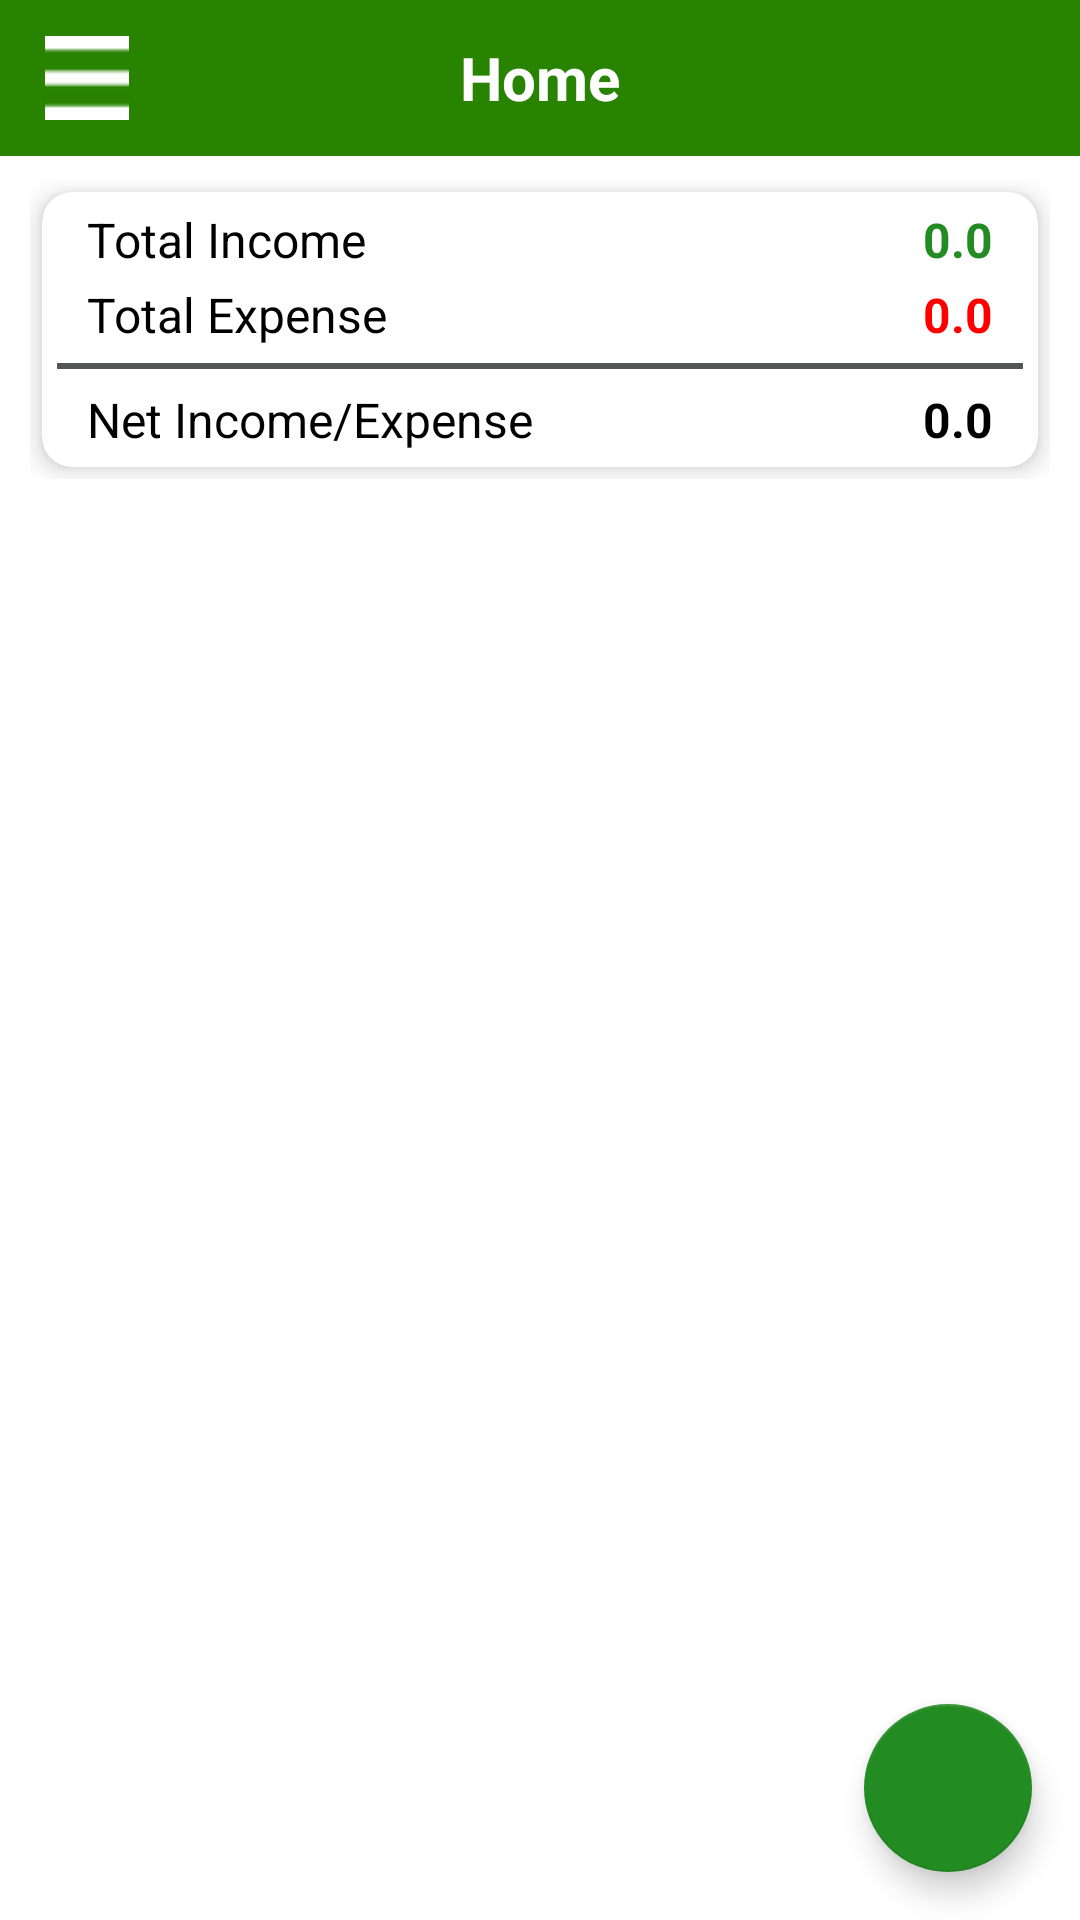

Reconstruct the res/layout file that produces this screen, plus the resources it refers to.
<!-- AndroidManifest.xml: application theme Theme.Demo -->
<!-- res/layout/homescreen.xml -->
<?xml version="1.0" encoding="utf-8"?>
<layout xmlns:android="http://schemas.android.com/apk/res/android"
    xmlns:app="http://schemas.android.com/apk/res-auto">
<androidx.drawerlayout.widget.DrawerLayout
    android:layout_width="match_parent"
    android:layout_height="match_parent"
    android:id="@+id/drawerlayout"
    >

    <RelativeLayout
        android:layout_width="wrap_content"
        android:layout_height="match_parent">
        <RelativeLayout
            android:id="@+id/lnheader"
            android:layout_width="match_parent"
            android:layout_height="wrap_content"
            android:paddingTop="10dp"
            android:paddingBottom="10dp"
            android:background="@color/purple_500">
            <ImageView
                android:id="@+id/imgMenu"
                android:layout_width="28dp"
                android:layout_height="28dp"
                android:layout_marginTop="2dp"
                android:layout_marginBottom="2dp"
                android:layout_centerVertical="true"
                android:layout_marginLeft="15dp"
                android:layout_gravity="center"
                android:src="@drawable/img_menu"
                app:tint="@color/white"/>
            <TextView
                android:layout_centerInParent="true"
                android:id="@+id/home"
                android:layout_width="wrap_content"
                android:layout_height="wrap_content"
                android:text="Home"
                android:textStyle="bold"
                android:textSize="20dp"
                android:textColor="@color/white"
                />
        </RelativeLayout>


        <LinearLayout xmlns:android="http://schemas.android.com/apk/res/android"
            xmlns:app="http://schemas.android.com/apk/res-auto"
            xmlns:tools="http://schemas.android.com/tools"
            android:layout_width="match_parent"
            android:layout_height="wrap_content"
            android:orientation="vertical"
            android:layout_marginTop="60dp"
            android:layout_marginLeft="10dp"
            android:layout_marginRight="10dp"
            android:gravity="center">

            <androidx.cardview.widget.CardView
                android:layout_width="match_parent"
                android:layout_height="wrap_content"
                app:cardElevation="5dp"
                android:layout_margin="4dp"
                app:cardCornerRadius="10dp"
                app:cardMaxElevation="12dp"
                app:cardPreventCornerOverlap="true"
                android:elevation="10dp">
                <LinearLayout
                    android:layout_width="match_parent"
                    android:layout_height="wrap_content"
                    android:background="@android:color/transparent"
                    android:orientation="horizontal"
                    android:padding="5dp">

                    <TextView
                        android:id="@+id/totalincome"
                        android:layout_width="match_parent"
                        android:layout_height="wrap_content"
                        android:layout_marginLeft="10dp"
                        android:layout_marginRight="10dp"
                        android:layout_centerHorizontal="true"
                        android:layout_gravity="center"
                        android:layout_weight="1"
                        android:text="Total Income"
                        android:textSize="16dp"
                        />
                    <TextView
                        android:id="@+id/totalIncomeTextView"
                        android:layout_marginRight="10dp"
                        android:layout_width="wrap_content"
                        android:layout_height="wrap_content"
                        android:layout_centerHorizontal="true"
                        android:layout_gravity="center"
                        android:gravity="center"
                        android:text="0.0"
                        android:textColor="@color/green"
                        android:textStyle="bold"
                        android:textSize="16dp"/>
                </LinearLayout>
                <LinearLayout
                    android:layout_width="match_parent"
                    android:layout_height="wrap_content"
                    android:background="@android:color/transparent"
                    android:orientation="horizontal"
                    android:layout_marginTop="25dp"
                    android:padding="5dp">

                    <TextView
                        android:id="@+id/totalexpense"
                        android:layout_width="match_parent"
                        android:layout_height="wrap_content"
                        android:layout_marginLeft="10dp"
                        android:layout_marginRight="10dp"
                        android:layout_centerHorizontal="true"
                        android:layout_gravity="center"
                        android:layout_weight="1"
                        android:text="Total Expense"
                        android:textSize="16dp"
                        />
                    <TextView
                        android:id="@+id/totalExpenseTextView"
                        android:layout_marginRight="10dp"
                        android:layout_width="wrap_content"
                        android:layout_height="wrap_content"
                        android:layout_centerHorizontal="true"
                        android:layout_gravity="center"
                        android:gravity="center"
                        android:text="0.0"

                        android:textColor="@color/red"
                        android:textStyle="bold"
                        android:textSize="16dp"/>
                </LinearLayout>
                <View
                    android:layout_width="match_parent"
                    android:layout_height="2dp"
                    android:layout_marginTop="57dp"
                    android:layout_marginLeft="5dp"
                    android:layout_marginRight="5dp"
                    android:background="@color/grey" />
                <LinearLayout
                    android:layout_width="match_parent"
                    android:layout_height="wrap_content"
                    android:background="@android:color/transparent"
                    android:orientation="horizontal"
                    android:layout_marginTop="60dp"
                    android:padding="5dp">
                    <TextView
                        android:id="@+id/total"
                        android:layout_width="match_parent"
                        android:layout_height="wrap_content"
                        android:layout_marginLeft="10dp"
                        android:layout_marginRight="10dp"
                        android:layout_centerHorizontal="true"
                        android:layout_gravity="center"
                        android:layout_weight="1"
                        android:text="Net Income/Expense"
                        android:textSize="16dp"
                        />
                    <TextView
                        android:id="@+id/netTextView"
                        android:layout_marginRight="10dp"
                        android:layout_width="wrap_content"
                        android:layout_height="wrap_content"
                        android:text="0.0"

                        android:layout_centerHorizontal="true"
                        android:layout_gravity="center"
                        android:gravity="center"
                        android:textStyle="bold"
                        android:textSize="16dp"/>
                </LinearLayout>
            </androidx.cardview.widget.CardView>
        </LinearLayout>



        <LinearLayout
            android:layout_width="match_parent"
            android:layout_height="match_parent"
            android:orientation="vertical"
            android:layout_marginTop="160dp">
            <androidx.core.widget.NestedScrollView
                android:id="@+id/nestedScrollView"
                android:layout_width="match_parent"
                android:layout_height="match_parent">
                <androidx.recyclerview.widget.RecyclerView
                    android:id="@+id/recTransactions"
                    android:layout_width="match_parent"
                    android:layout_height="wrap_content" />
            </androidx.core.widget.NestedScrollView>
        </LinearLayout>

        <androidx.coordinatorlayout.widget.CoordinatorLayout
            xmlns:android="http://schemas.android.com/apk/res/android"
            xmlns:app="http://schemas.android.com/apk/res-auto"
            xmlns:tools="http://schemas.android.com/tools"
            android:layout_width="match_parent"
            android:layout_height="match_parent"
            tools:context=".MainActivity"
            tools:ignore="HardcodedText">

            <com.google.android.material.floatingactionbutton.FloatingActionButton
                android:id="@+id/imgAddTrans"
                android:layout_width="wrap_content"
                android:layout_height="wrap_content"
                android:layout_gravity="end|bottom"
                android:layout_marginEnd="16dp"
                android:layout_marginBottom="16dp"
                android:src="@drawable/baseline_add_24"
                app:backgroundTint="@color/green"
                app:tint="@color/white"/>

        </androidx.coordinatorlayout.widget.CoordinatorLayout>

    </RelativeLayout>

    <com.google.android.material.navigation.NavigationView
        android:layout_width="wrap_content"
        android:layout_height="match_parent"
        android:id="@+id/navigationView"
        android:layout_gravity="start">

        <include android:id="@+id/lnMenu" layout="@layout/drawer"></include>

    </com.google.android.material.navigation.NavigationView>
</androidx.drawerlayout.widget.DrawerLayout>

</layout>
<!-- res/layout/drawer.xml (included above) -->
<?xml version="1.0" encoding="utf-8"?>
<LinearLayout xmlns:android="http://schemas.android.com/apk/res/android"
    xmlns:app="http://schemas.android.com/apk/res-auto"
    xmlns:tools="http://schemas.android.com/tools"
    android:layout_width="match_parent"
    android:layout_height="match_parent"
    android:orientation="vertical"
    android:id="@+id/drawer">

    <LinearLayout
        android:id="@+id/lnProfile"
        android:layout_width="match_parent"
        android:layout_height="wrap_content"
        android:gravity="center"
        android:background="@color/purple_500"
        android:paddingTop="20dp"
        android:paddingBottom="20dp"
        android:orientation="vertical">

        <de.hdodenhof.circleimageview.CircleImageView
            android:id="@+id/profile_image"
            android:layout_width="100dp"
            android:layout_height="100dp"
            android:layout_gravity="center"
            android:layout_marginTop="15dp"
            android:src="@drawable/profile"
            app:civ_border_color="#ffffff"
            app:civ_border_width="2dp" />

        <TextView
            android:id="@+id/txtName"
            android:layout_width="wrap_content"
            android:layout_height="wrap_content"
            android:layout_centerVertical="true"
            android:layout_centerInParent="true"
            android:textSize="20dp"
            android:textColor="@color/white"
            android:text=""/>



    </LinearLayout>

    <ScrollView
        android:layout_width="match_parent"
        android:layout_height="match_parent">
        <LinearLayout
            android:layout_width="match_parent"
            android:layout_height="match_parent"
            android:orientation="vertical">
            <TextView
                android:id="@+id/txthome"
                android:layout_width="match_parent"
                android:layout_height="wrap_content"
                android:layout_centerVertical="true"
                android:layout_centerInParent="true"
                android:textSize="18dp"
                android:paddingTop="5dp"
                android:paddingBottom="5dp"
                android:text="Home"
                android:layout_gravity="left"
                android:paddingLeft="25dp"
                android:layout_marginTop="10dp"/>

            <TextView
                android:id="@+id/ChangePass"
                android:layout_width="match_parent"
                android:layout_height="wrap_content"
                android:layout_centerVertical="true"
                android:layout_centerInParent="true"
                android:textSize="18dp"
                android:text="Change Password"
                android:layout_gravity="left"
                android:paddingLeft="25dp"
                android:layout_marginTop="10dp"
                android:paddingTop="5dp"
                android:paddingBottom="5dp"/>

            <TextView
                android:id="@+id/Aboutus"
                android:layout_width="match_parent"
                android:layout_height="wrap_content"
                android:layout_centerVertical="true"
                android:layout_centerInParent="true"
                android:textSize="18dp"
                android:text="About us"
                android:layout_gravity="left"
                android:paddingLeft="25dp"
                android:layout_marginTop="10dp"
                android:paddingTop="5dp"
                android:paddingBottom="5dp"/>

            <TextView
                android:id="@+id/Contactus"
                android:layout_width="match_parent"
                android:layout_height="wrap_content"
                android:layout_centerVertical="true"
                android:layout_centerInParent="true"
                android:textSize="18dp"
                android:text="Contact us"
                android:layout_gravity="left"
                android:paddingLeft="25dp"
                android:layout_marginTop="10dp"
                android:paddingTop="5dp"
                android:paddingBottom="5dp"/>

            <TextView
                android:id="@+id/logout"
                android:layout_width="match_parent"
                android:layout_height="wrap_content"
                android:layout_centerVertical="true"
                android:layout_centerInParent="true"
                android:textSize="18dp"
                android:text="Logout"
                android:layout_gravity="left"
                android:paddingLeft="25dp"
                android:layout_marginTop="10dp"
                android:paddingTop="5dp"
                android:paddingBottom="5dp"/>


        </LinearLayout>
    </ScrollView>

</LinearLayout>
<!-- resources referenced by this layout -->
<resources>
  <color name="green">#228B22</color>
  <color name="grey">#545555</color>
  <color name="purple_500">#288301</color>
  <color name="red">#ff0000</color>
  <color name="white">#FFFFFFFF</color>
  <!-- drawable img_menu: png bitmap (drawable-v24, 138 bytes) -->
  <!-- drawable profile: png bitmap (drawable, 94416 bytes) -->
  <style name="Theme.Demo" parent="Theme.MaterialComponents.DayNight.NoActionBar">
          
          <item name="colorPrimary">#229224</item>
          <item name="colorPrimaryVariant">@color/purple_700</item>
          <item name="colorOnPrimary">@color/white</item>
          
          <item name="colorSecondary">@color/teal_200</item>
          <item name="colorSecondaryVariant">@color/teal_700</item>
          <item name="colorOnSecondary">@color/black</item>
          <item name="android:textColor">@color/black</item>
          
          <item name="android:statusBarColor" tools:targetApi="l">?attr/colorPrimaryVariant</item>
          
      </style>
  <color name="purple_700">#288301</color>
  <color name="teal_200">#156860</color>
  <color name="teal_700">#FF018786</color>
  <color name="black">#FF000000</color>
</resources>
